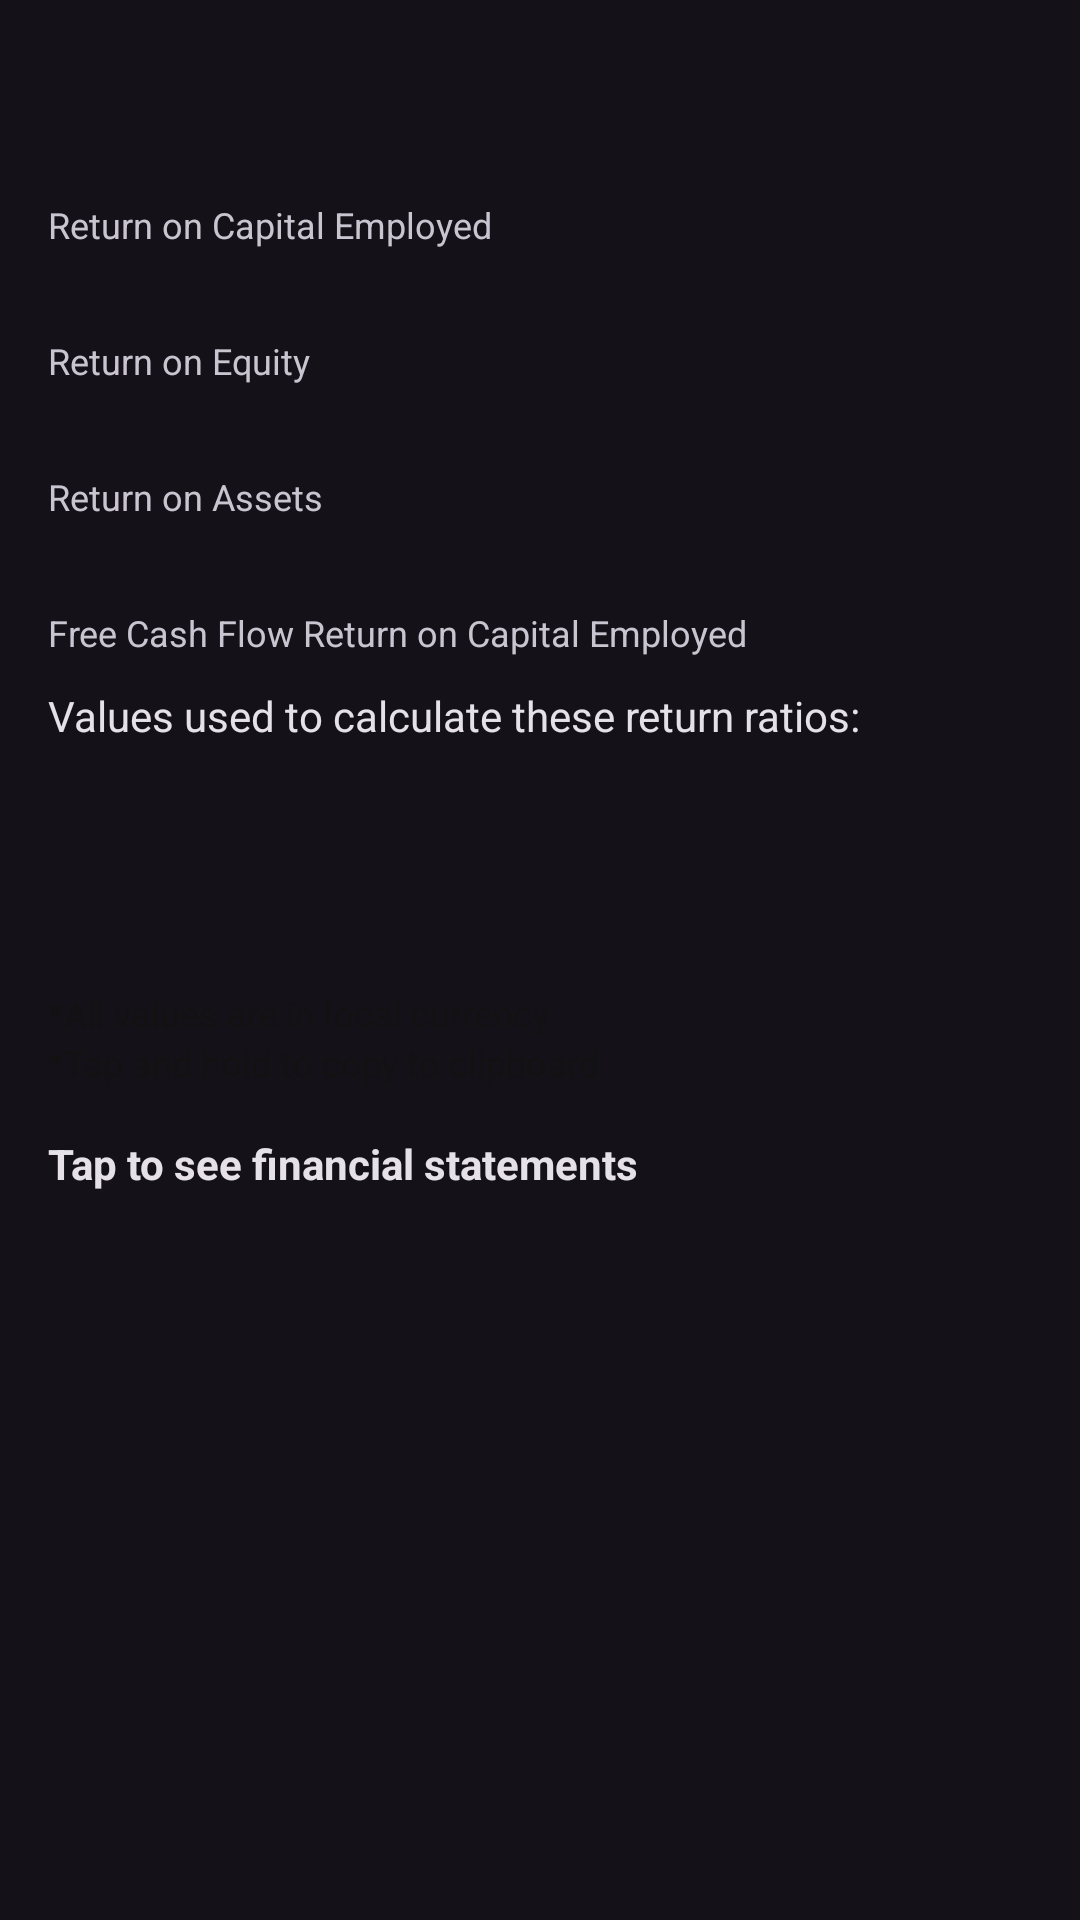

This screen was rendered from an Android layout file. Write that file and the resources it references.
<!-- AndroidManifest.xml: application theme AppTheme -->
<!-- res/layout/content_results.xml -->
<?xml version="1.0" encoding="utf-8"?>
<LinearLayout xmlns:android="http://schemas.android.com/apk/res/android"
    xmlns:ads="http://schemas.android.com/apk/res-auto"
    android:layout_width="fill_parent"
    android:layout_height="wrap_content"
    android:orientation="vertical"
    android:padding="@dimen/activity_horizontal_margin">

    <TextView
        android:id="@+id/ta"
        android:layout_width="fill_parent"
        android:layout_height="wrap_content"
        android:paddingBottom="10dip"
        android:textColor="@color/colorAccent"
        android:textSize="16sp"
        android:textStyle="bold" />

    <TextView
        android:id="@+id/roce"
        android:layout_width="wrap_content"
        android:layout_height="wrap_content"
        android:text=""
        android:textColor="@color/colorPrimary"
        android:textSize="14sp"
        android:textStyle="bold" />

    <TextView
        android:layout_width="wrap_content"
        android:layout_height="wrap_content"
        android:text="Return on Capital Employed"
        android:textColor="?android:attr/textColorSecondary"
        android:paddingBottom="10dip"
        android:textSize="12sp" />

    <TextView
        android:id="@+id/roe"
        android:layout_width="wrap_content"
        android:layout_height="wrap_content"
        android:text=""
        android:textColor="@color/colorPrimary"
        android:textSize="14sp"
        android:textStyle="bold" />

    <TextView
        android:layout_width="wrap_content"
        android:layout_height="wrap_content"
        android:text="Return on Equity"
        android:textColor="?android:attr/textColorSecondary"
        android:paddingBottom="10dip"
        android:textSize="12sp" />

    <TextView
        android:id="@+id/roa"
        android:layout_width="wrap_content"
        android:layout_height="wrap_content"
        android:text=""
        android:textColor="@color/colorPrimary"
        android:textSize="14sp"
        android:textStyle="bold" />

    <TextView
        android:layout_width="wrap_content"
        android:layout_height="wrap_content"
        android:text="Return on Assets"
        android:textColor="?android:attr/textColorSecondary"
        android:paddingBottom="10dip"
        android:textSize="12sp" />

    <TextView
        android:id="@+id/fcfroce"
        android:layout_width="wrap_content"
        android:layout_height="wrap_content"
        android:text=""
        android:textColor="@color/colorPrimary"
        android:textSize="14sp"
        android:textStyle="bold" />
    <TextView
        android:layout_width="wrap_content"
        android:layout_height="wrap_content"
        android:text="Free Cash Flow Return on Capital Employed"
        android:textColor="?android:attr/textColorSecondary"
        android:paddingBottom="10dip"
        android:textSize="12sp" />
    <TextView
        android:layout_width="wrap_content"
        android:layout_height="wrap_content"
        android:text="Values used to calculate these return ratios:"
        android:textColor="?android:attr/textColorPrimary"
        android:textSize="14sp" />

    <TextView
        android:id="@+id/ia"
        android:layout_width="wrap_content"
        android:layout_height="wrap_content"
        android:text=""
        android:textColor="@color/colorBlack"
        android:textSize="12sp" />

    <TextView
        android:id="@+id/tota"
        android:layout_width="wrap_content"
        android:layout_height="wrap_content"
        android:text=""
        android:textColor="@color/colorBlack"
        android:textSize="12sp" />

    <TextView
        android:id="@+id/tocl"
        android:layout_width="wrap_content"
        android:layout_height="wrap_content"
        android:text=""
        android:textColor="@color/colorBlack"
        android:textSize="12sp" />

    <TextView
        android:id="@+id/ni1"
        android:layout_width="wrap_content"
        android:layout_height="wrap_content"
        android:text=""
        android:textColor="@color/colorBlack"
        android:textSize="12sp" />

    <TextView
        android:id="@+id/fcf"
        android:layout_width="wrap_content"
        android:layout_height="wrap_content"
        android:text=""
        android:textColor="@color/colorBlack"
        android:textSize="12sp" />
    <TextView
        android:layout_width="wrap_content"
        android:layout_height="wrap_content"
        android:textColor="@color/colorBlack"
        android:text="*All values are in local currency"
        android:textSize="12sp" />
    <TextView
        android:layout_width="wrap_content"
        android:layout_height="wrap_content"
        android:textColor="@color/colorBlack"
        android:text="*Tap and hold to copy to clipboard"
        android:paddingBottom="16dip"
        android:textSize="12sp" />

    <TextView
        android:layout_width="wrap_content"
        android:layout_height="wrap_content"
        android:text="Tap to see financial statements"
        android:textColor="?android:attr/textColorPrimary"
        android:textStyle="bold"
        android:paddingBottom="14dip"
        android:textSize="14sp" />
</LinearLayout>
<!-- resources referenced by this layout -->
<resources>
  <color name="colorAccent">#4DB6AC</color>
  <color name="colorBlack">#121212</color>
  <color name="colorPrimary">#121212</color>
  <dimen name="activity_horizontal_margin">16dp</dimen>
  <style name="AppTheme" parent="Theme.Material3.Dark">
          
          <item name="colorPrimary">@color/colorPrimary</item>
          <item name="colorPrimaryDark">@color/colorPrimaryDark</item>
          <item name="colorAccent">@color/colorAccent</item>
          <item name="materialButtonStyle">@style/AppButtonStyle</item>
      </style>
  <color name="colorPrimaryDark">#121212</color>
  <style name="AppButtonStyle" parent="Widget.Material3.Button">
          <item name="materialThemeOverlay">@style/ThemeOverlay.App.Button</item>
          <item name="android:textAppearance">@style/TextAppearance.App.Button</item>
          <item name="shapeAppearanceOverlay">@style/ShapeAppearance.App.SmallComponent</item>
      </style>
  <style name="ThemeOverlay.App.Button" parent="ThemeOverlay.Material3.Button">
          
          <item name="colorPrimary">@color/colorSecondary</item>
          
          <item name="colorOnPrimary">@android:color/black</item>
      </style>
  <style name="TextAppearance.App.Button" parent="TextAppearance.Material3.LabelLarge">
          <item name="fontFamily">sans-serif-medium</item>
          <item name="android:fontFamily">sans-serif-medium</item>
      </style>
  <color name="colorSecondary">#D1C4E9</color>
</resources>
